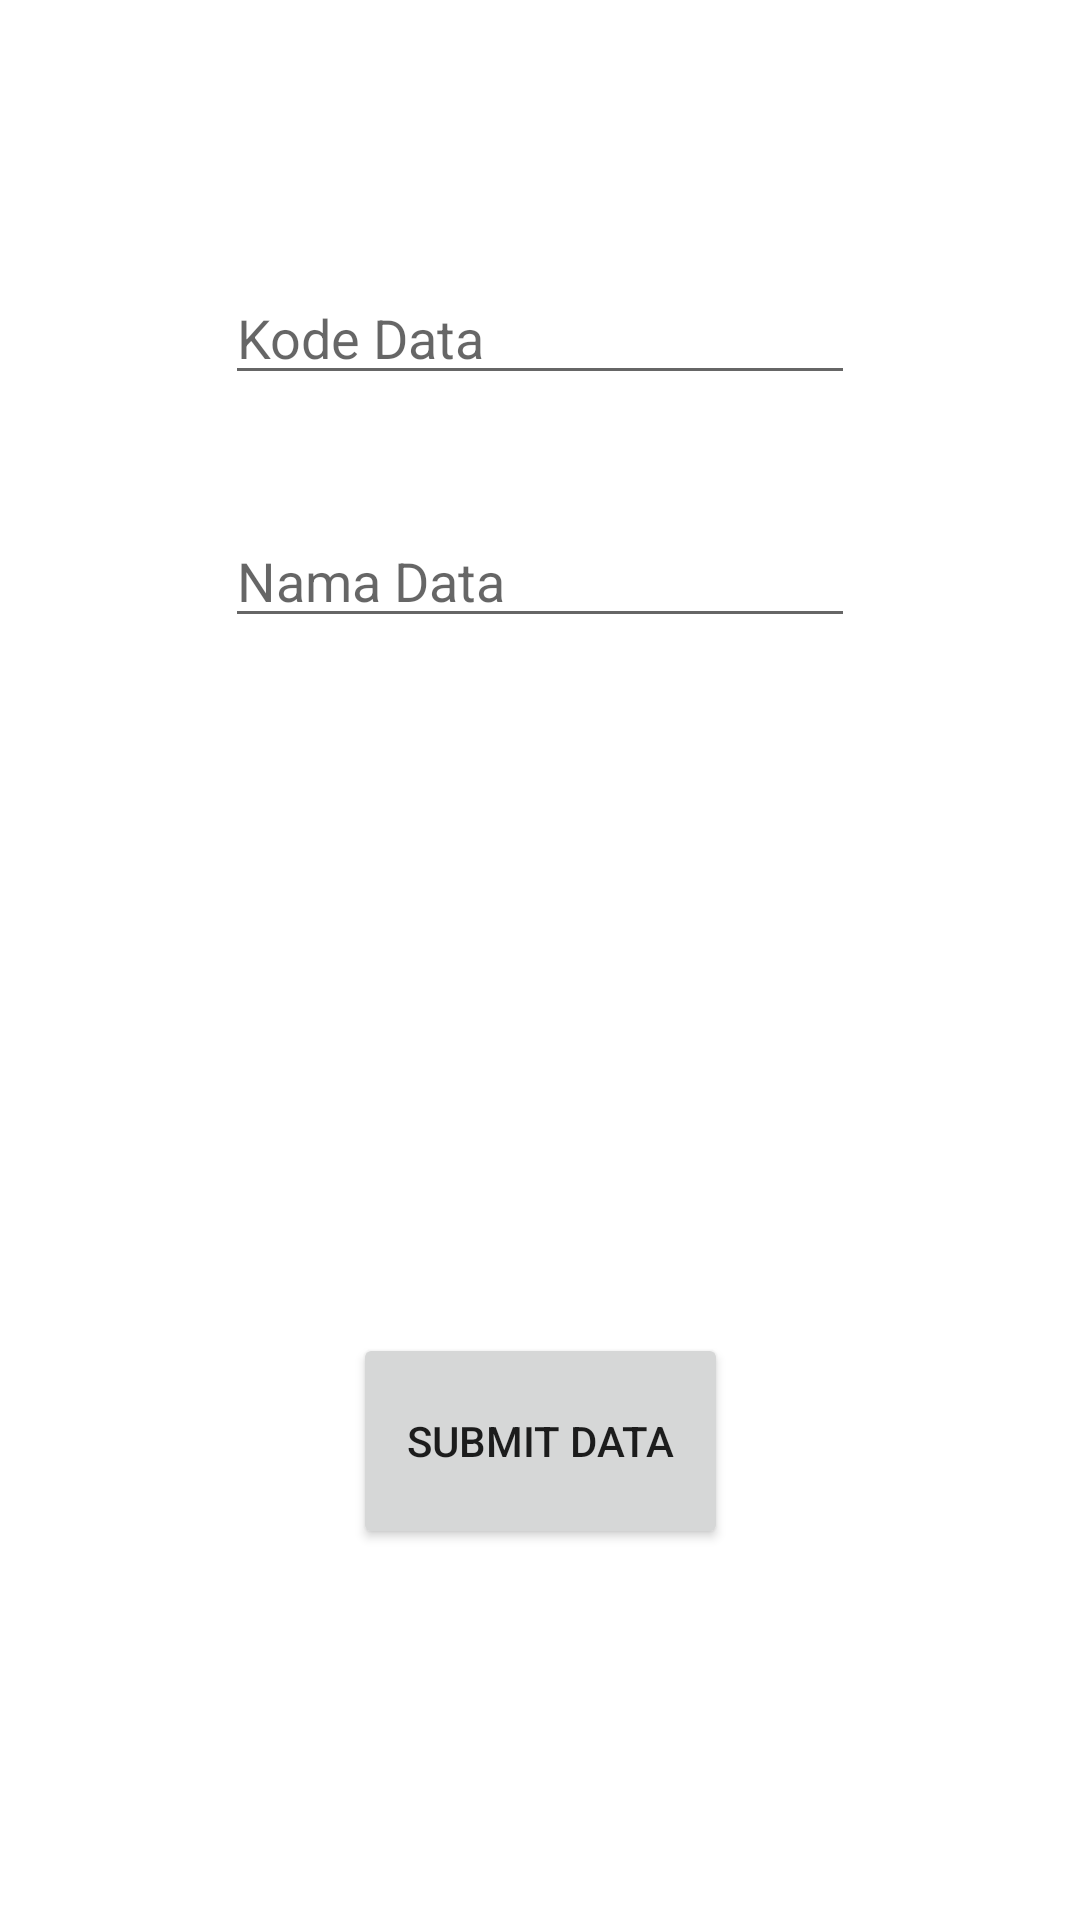

Write the Android layout XML for this screen, with the resource values it uses.
<!-- AndroidManifest.xml: application theme Theme.Activity9d_17022 -->
<!-- res/layout/activity_tambah_data.xml -->
<?xml version="1.0" encoding="utf-8"?>
<androidx.constraintlayout.widget.ConstraintLayout xmlns:android="http://schemas.android.com/apk/res/android"
    xmlns:app="http://schemas.android.com/apk/res-auto"
    xmlns:tools="http://schemas.android.com/tools"
    android:layout_width="match_parent"
    android:layout_height="match_parent"
    tools:context=".TambahData">

    <EditText
        android:id="@+id/editNo"
        android:layout_width="wrap_content"
        android:layout_height="wrap_content"
        android:layout_marginStart="8dp"
        android:layout_marginLeft="8dp"
        android:layout_marginTop="8dp"
        android:layout_marginEnd="8dp"
        android:layout_marginRight="8dp"
        android:layout_marginBottom="8dp"
        android:ems="10"
        android:inputType="textPersonName"
        android:hint="@string/eno"
        app:layout_constraintBottom_toTopOf="@+id/editNama"
        app:layout_constraintEnd_toEndOf="parent"
        app:layout_constraintStart_toStartOf="parent"
        app:layout_constraintTop_toBottomOf="@+id/textView2"
        app:layout_constraintVertical_bias="0.255"
        />
    <EditText
        android:id="@+id/editNama"
        android:layout_width="wrap_content"
        android:layout_height="wrap_content"
        android:layout_marginStart="8dp"
        android:layout_marginLeft="8dp"
        android:layout_marginTop="8dp"
        android:layout_marginEnd="8dp"
        android:layout_marginRight="8dp"
        android:layout_marginBottom="200dp"
        android:ems="10"
        android:hint="@string/enama"
        android:inputType="textPersonName"
        app:layout_constraintBottom_toTopOf="@+id/btnOk"
        app:layout_constraintEnd_toEndOf="parent"
        app:layout_constraintStart_toStartOf="parent"
        app:layout_constraintTop_toBottomOf="@+id/editNo"
        app:layout_constraintVertical_bias="0.089"

        />

    <Button
        android:id="@+id/btnOk"
        android:layout_width="125dp"
        android:layout_height="72dp"
        android:layout_marginStart="8dp"
        android:layout_marginLeft="8dp"
        android:layout_marginTop="8dp"
        android:layout_marginEnd="8dp"
        android:layout_marginRight="8dp"
        android:layout_marginBottom="100dp"
        android:text="@string/bOk"
        app:layout_constraintBottom_toBottomOf="parent"
        app:layout_constraintEnd_toEndOf="parent"
        app:layout_constraintStart_toStartOf="parent"
        app:layout_constraintTop_toBottomOf="@+id/editNama"
        app:layout_constraintVertical_bias="0.557"

        />

    <TextView
        android:id="@+id/textView2"
        android:layout_width="wrap_content"
        android:layout_height="wrap_content"
        android:layout_marginStart="8dp"
        android:layout_marginLeft="8dp"
        android:layout_marginTop="8dp"
        android:layout_marginEnd="8dp"
        android:layout_marginRight="8dp"
        android:layout_marginBottom="8dp"
        android:hint="@string/txtKosong"
        android:inputType="textPersonName"
        app:layout_constraintBottom_toTopOf="@+id/editNo"
        app:layout_constraintEnd_toEndOf="parent"
        app:layout_constraintStart_toStartOf="parent"
        app:layout_constraintTop_toTopOf="parent"

        />



</androidx.constraintlayout.widget.ConstraintLayout>
<!-- resources referenced by this layout -->
<resources>
  <string name="bOk">Submit Data</string>
  <string name="enama">Nama Data</string>
  <string name="eno">Kode Data</string>
  <string name="txtKosong" />
  <style name="Theme.Activity9d_17022" parent="Theme.MaterialComponents.DayNight.DarkActionBar">
          
          <item name="colorPrimary">@color/purple_500</item>
          <item name="colorPrimaryVariant">@color/purple_700</item>
          <item name="colorOnPrimary">@color/white</item>
          
          <item name="colorSecondary">@color/teal_200</item>
          <item name="colorSecondaryVariant">@color/teal_700</item>
          <item name="colorOnSecondary">@color/black</item>
          
          <item name="android:statusBarColor" tools:targetApi="l">?attr/colorPrimaryVariant</item>
          
      </style>
  <!-- not gathered from this repository: default colours our renderer supplied (Android Studio template values) -->
  <color name="purple_500">#FF6200EE</color>
  <color name="purple_700">#FF3700B3</color>
  <color name="teal_200">#FF03DAC5</color>
  <color name="teal_700">#FF018786</color>
  <color name="black">#FF000000</color>
  <color name="white">#FFFFFFFF</color>
</resources>
